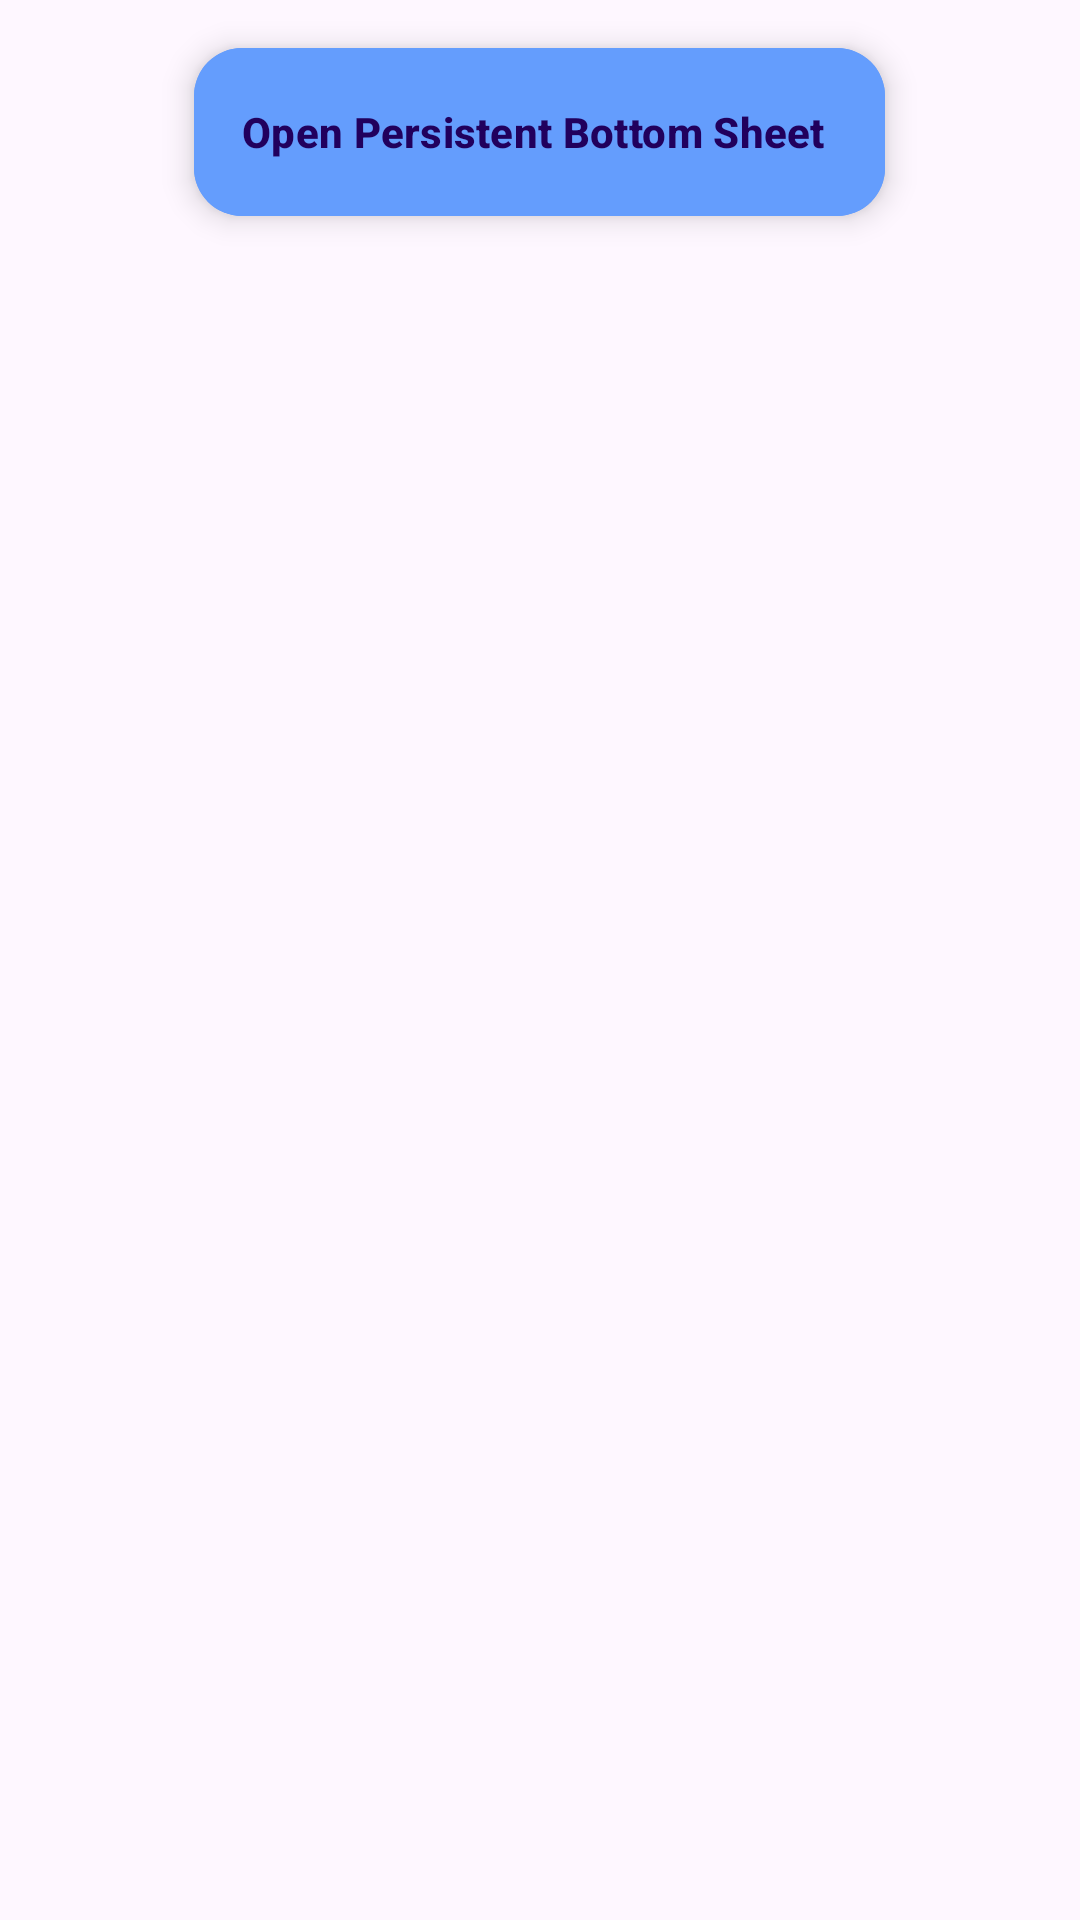

The Android layout XML behind this screen, and the referenced resources:
<!-- AndroidManifest.xml: application theme Theme.PocBottomSheetChipGroup -->
<!-- res/layout/activity_main.xml -->
<?xml version="1.0" encoding="utf-8"?>
<RelativeLayout xmlns:android="http://schemas.android.com/apk/res/android"
    xmlns:app="http://schemas.android.com/apk/res-auto"
    xmlns:tools="http://schemas.android.com/tools"
    android:layout_width="match_parent"
    android:layout_height="match_parent"
    tools:context=".MainActivity">

    <LinearLayout
        android:id="@+id/button"
        android:layout_width="match_parent"
        android:layout_height="wrap_content"
        android:orientation="vertical"
        tools:ignore="MissingConstraints">

        <com.google.android.material.floatingactionbutton.ExtendedFloatingActionButton
            android:id="@+id/buttonBottomSheetPersistent"
            android:layout_width="wrap_content"
            android:layout_height="wrap_content"
            android:layout_gravity="bottom|center"
            android:layout_margin="16dp"
            android:textStyle="bold"
            android:backgroundTint="@color/blue"
            android:text="Open Persistent Bottom Sheet" />

    </LinearLayout>

    <LinearLayout
        android:id="@+id/recyclerLayout"
        android:layout_marginTop="10dp"
        android:layout_width="match_parent"
        android:layout_height="wrap_content"
        android:orientation="vertical"
        android:layout_below="@+id/button"
        tools:ignore="MissingConstraints">

        <androidx.recyclerview.widget.RecyclerView
            android:id="@+id/recyclerview"
            android:layout_width="match_parent"
            android:layout_height="wrap_content"
            app:layout_constraintBottom_toBottomOf="parent"
            app:layout_constraintTop_toTopOf="parent"
            app:layout_constraintVertical_bias="0.251"
            tools:layout_editor_absoluteX="16dp" />

    </LinearLayout>



    

</RelativeLayout>
<!-- res/layout/bottom_sheet_persistent.xml (included above) -->
<?xml version="1.0" encoding="utf-8"?>
<androidx.constraintlayout.widget.ConstraintLayout xmlns:android="http://schemas.android.com/apk/res/android"
    xmlns:tools="http://schemas.android.com/tools"
    android:layout_width="match_parent"
    android:layout_height="match_parent"
    xmlns:app="http://schemas.android.com/apk/res-auto"
    android:id="@+id/bottomSheet"
    app:behavior_hideable="true"
    app:behavior_peekHeight="16dp"
    app:layout_behavior="com.google.android.material.bottomsheet.BottomSheetBehavior"
    android:paddingBottom="32dp">

    <LinearLayout
        android:layout_width="match_parent"
        android:layout_height="wrap_content"
        android:orientation="vertical"
        tools:ignore="MissingConstraints">

        <TextView
            android:layout_marginTop="20dp"
            android:layout_width="wrap_content"
            android:layout_height="wrap_content"
            android:text="Urutkan berdasarkan"
            android:textSize="20sp"
            android:fontFamily="sans-serif"
            android:textStyle="bold"
            android:layout_gravity="center"
            />
        <com.google.android.material.divider.MaterialDivider
            android:layout_marginTop="5dp"
            android:layout_width="match_parent"
            android:layout_height="wrap_content"
            app:dividerInsetStart="16dp"
            app:dividerInsetEnd="16dp"/>

        <LinearLayout
            android:layout_marginTop="10dp"
            android:layout_gravity="center"
            android:elevation="30dp"
            android:background="@color/gray"
            android:layout_width="match_parent"
            android:layout_height="wrap_content"
            android:orientation="vertical">

            <com.google.android.material.chip.ChipGroup
                android:id="@+id/chipGroup"
                android:layout_marginTop="5dp"
                android:padding="10dp"
                android:layout_width="match_parent"
                app:chipSpacing="8dp"
                app:singleSelection="true"
                android:layout_height="wrap_content">

                <com.google.android.material.chip.Chip
                    android:layout_width="wrap_content"
                    android:layout_height="wrap_content"
                    android:textAlignment="center"
                    android:text="Nomor Ticket Komplaint"
                    android:id="@+id/chipComplaintNumber"
                    style="@style/Widget.Material3.Chip.Filter.Elevated"/>
                <com.google.android.material.chip.Chip
                    android:layout_width="wrap_content"
                    android:layout_height="wrap_content"
                    android:textAlignment="center"
                    android:text="Status Komplaint"
                    android:id="@+id/chipStatusComplaint"
                    style="@style/Widget.Material3.Chip.Filter.Elevated"/>
                <com.google.android.material.chip.Chip
                    android:layout_width="wrap_content"
                    android:layout_height="wrap_content"
                    android:textAlignment="center"
                    android:text="Prioritas"
                    android:id="@+id/chipPriority"
                    style="@style/Widget.Material3.Chip.Filter.Elevated"/>
                <com.google.android.material.chip.Chip
                    android:layout_width="wrap_content"
                    android:layout_height="wrap_content"
                    android:textAlignment="center"
                    android:text="Tanggal Buat Komplaint"
                    android:id="@+id/chipCreatedComplaint"
                    style="@style/Widget.Material3.Chip.Filter.Elevated"/>
                <com.google.android.material.chip.Chip
                    android:layout_width="wrap_content"
                    android:layout_height="wrap_content"
                    android:textAlignment="center"
                    android:text="Masalah"
                    android:id="@+id/chipProblem"
                    style="@style/Widget.Material3.Chip.Filter.Elevated"/>

            </com.google.android.material.chip.ChipGroup>

        </LinearLayout>


    </LinearLayout>


</androidx.constraintlayout.widget.ConstraintLayout>
<!-- resources referenced by this layout -->
<resources>
  <color name="blue">#649DFD</color>
  <color name="gray">#A29B9B</color>
  <style name="Theme.PocBottomSheetChipGroup" parent="Base.Theme.PocBottomSheetChipGroup" />
  <style name="Base.Theme.PocBottomSheetChipGroup" parent="Theme.Material3.DayNight.NoActionBar">
          
          
      </style>
</resources>
